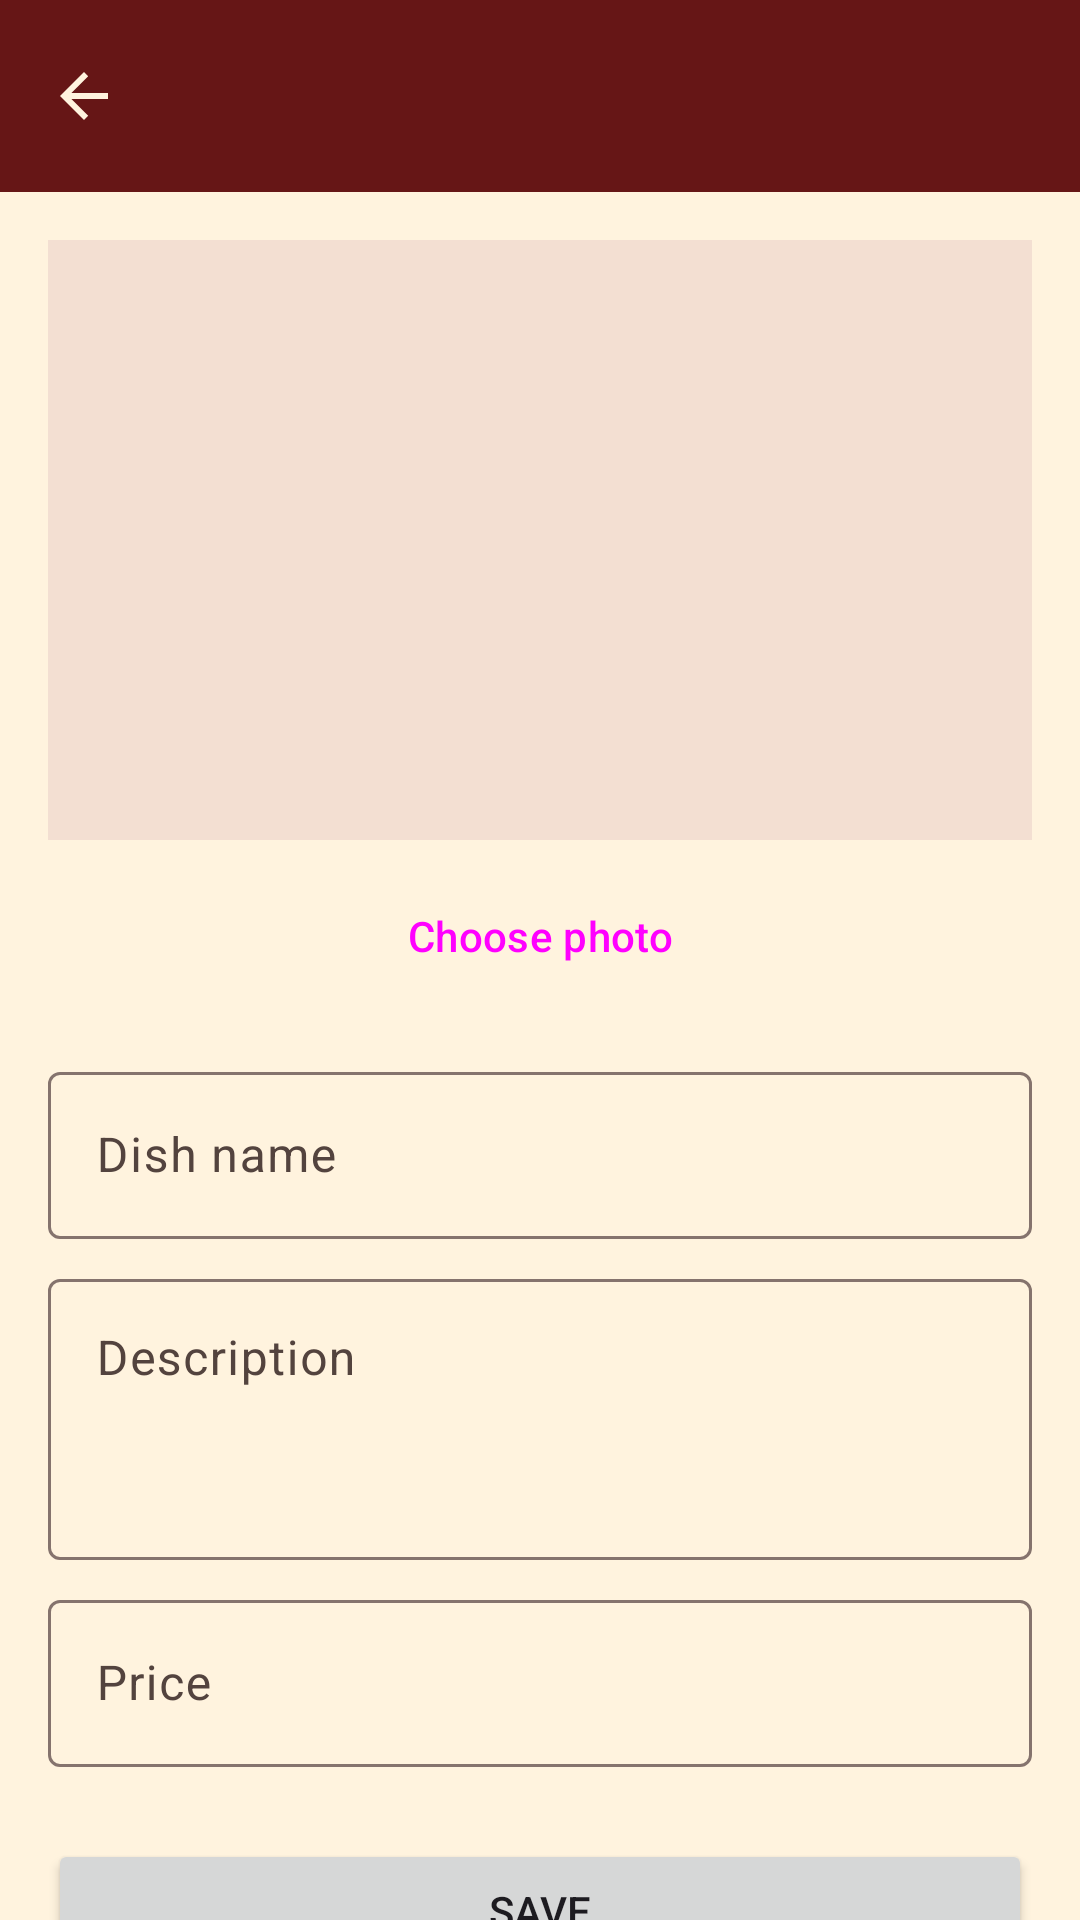

Here is an Android app screen rendered from its layout file. Give the layout XML and the strings, colors and styles it references.
<!-- AndroidManifest.xml: application theme Theme.PratoDaVila -->
<!-- res/layout/activity_cadastro.xml -->
<?xml version="1.0" encoding="utf-8"?>
<androidx.constraintlayout.widget.ConstraintLayout xmlns:android="http://schemas.android.com/apk/res/android"
    xmlns:app="http://schemas.android.com/apk/res-auto"
    xmlns:tools="http://schemas.android.com/tools"
    android:id="@+id/main"
    android:layout_width="match_parent"
    android:layout_height="match_parent"
    android:background="?android:attr/colorBackground"
    tools:context=".ui.CadastroActivity">

    <com.google.android.material.appbar.MaterialToolbar
        android:id="@+id/toolbar"
        android:layout_width="0dp"
        android:layout_height="wrap_content"
        android:background="?attr/colorPrimaryContainer"
        android:minHeight="?attr/actionBarSize"
        app:layout_constraintEnd_toEndOf="parent"
        app:layout_constraintStart_toStartOf="parent"
        app:layout_constraintTop_toTopOf="parent"
        app:navigationIcon="?attr/homeAsUpIndicator"
        app:navigationIconTint="?attr/colorOnPrimaryContainer"
        app:titleTextColor="?attr/colorOnPrimaryContainer"
        tools:title="@string/form_title_new" />

    <androidx.core.widget.NestedScrollView
        android:layout_width="0dp"
        android:layout_height="0dp"
        app:layout_constraintBottom_toBottomOf="parent"
        app:layout_constraintEnd_toEndOf="parent"
        app:layout_constraintStart_toStartOf="parent"
        app:layout_constraintTop_toBottomOf="@id/toolbar">

        <androidx.constraintlayout.widget.ConstraintLayout
            android:layout_width="match_parent"
            android:layout_height="wrap_content"
            android:padding="16dp">

            <ImageView
                android:id="@+id/iv_preview"
                android:layout_width="0dp"
                android:layout_height="200dp"
                android:background="?attr/colorSurfaceVariant"
                android:contentDescription="@string/cd_dish_image"
                android:scaleType="centerCrop"
                app:layout_constraintEnd_toEndOf="parent"
                app:layout_constraintStart_toStartOf="parent"
                app:layout_constraintTop_toTopOf="parent"
                tools:src="@drawable/img_prato_acai" />

            <Button
                android:id="@+id/btn_select_image"
                style="@style/Widget.Material3.Button.TonalButton"
                android:layout_width="wrap_content"
                android:layout_height="wrap_content"
                android:layout_marginTop="8dp"
                android:text="@string/btn_select_image"
                app:layout_constraintEnd_toEndOf="parent"
                app:layout_constraintStart_toStartOf="parent"
                app:layout_constraintTop_toBottomOf="@id/iv_preview" />

            <com.google.android.material.textfield.TextInputLayout
                android:id="@+id/til_nome"
                style="@style/Widget.Material3.TextInputLayout.OutlinedBox"
                android:layout_width="0dp"
                android:layout_height="wrap_content"
                android:layout_marginTop="16dp"
                android:hint="@string/form_hint_name"
                app:layout_constraintEnd_toEndOf="parent"
                app:layout_constraintStart_toStartOf="parent"
                app:layout_constraintTop_toBottomOf="@id/btn_select_image">

                <com.google.android.material.textfield.TextInputEditText
                    android:id="@+id/et_nome"
                    android:layout_width="match_parent"
                    android:layout_height="wrap_content"
                    android:inputType="textCapSentences" />
            </com.google.android.material.textfield.TextInputLayout>

            <com.google.android.material.textfield.TextInputLayout
                android:id="@+id/til_descricao"
                style="@style/Widget.Material3.TextInputLayout.OutlinedBox"
                android:layout_width="0dp"
                android:layout_height="wrap_content"
                android:layout_marginTop="8dp"
                android:hint="@string/form_hint_description"
                app:layout_constraintEnd_toEndOf="parent"
                app:layout_constraintStart_toStartOf="parent"
                app:layout_constraintTop_toBottomOf="@id/til_nome">

                <com.google.android.material.textfield.TextInputEditText
                    android:id="@+id/et_descricao"
                    android:layout_width="match_parent"
                    android:layout_height="wrap_content"
                    android:gravity="top"
                    android:inputType="textCapSentences|textMultiLine"
                    android:minLines="3" />
            </com.google.android.material.textfield.TextInputLayout>

            <com.google.android.material.textfield.TextInputLayout
                android:id="@+id/til_preco"
                style="@style/Widget.Material3.TextInputLayout.OutlinedBox"
                android:layout_width="0dp"
                android:layout_height="wrap_content"
                android:layout_marginTop="8dp"
                android:hint="@string/form_hint_price"
                app:layout_constraintEnd_toEndOf="parent"
                app:layout_constraintStart_toStartOf="parent"
                app:layout_constraintTop_toBottomOf="@id/til_descricao">

                <com.google.android.material.textfield.TextInputEditText
                    android:id="@+id/et_preco"
                    android:layout_width="match_parent"
                    android:layout_height="wrap_content"
                    android:inputType="numberDecimal" />
            </com.google.android.material.textfield.TextInputLayout>

            <Button
                android:id="@+id/btn_save"
                android:layout_width="0dp"
                android:layout_height="wrap_content"
                android:layout_marginTop="24dp"
                android:text="@string/btn_save"
                app:layout_constraintEnd_toEndOf="parent"
                app:layout_constraintStart_toStartOf="parent"
                app:layout_constraintTop_toBottomOf="@id/til_preco" />

            
            <Button
                android:id="@+id/btn_delete"
                style="@style/Widget.Material3.Button.OutlinedButton"
                android:layout_width="0dp"
                android:layout_height="wrap_content"
                android:layout_marginTop="8dp"
                android:text="@string/btn_delete"
                android:textColor="?attr/colorError"
                android:visibility="gone"
                app:layout_constraintEnd_toEndOf="parent"
                app:layout_constraintStart_toStartOf="parent"
                app:layout_constraintTop_toBottomOf="@id/btn_save"
                app:strokeColor="?attr/colorError"
                tools:visibility="visible" />

        </androidx.constraintlayout.widget.ConstraintLayout>
    </androidx.core.widget.NestedScrollView>

</androidx.constraintlayout.widget.ConstraintLayout>
<!-- resources referenced by this layout -->
<resources>
  <!-- drawable img_prato_acai: jpg bitmap (drawable, 81073 bytes) -->
  <string name="btn_delete">Delete</string>
  <string name="btn_save">Save</string>
  <string name="btn_select_image">Choose photo</string>
  <string name="cd_dish_image">Dish photo</string>
  <string name="form_hint_description">Description</string>
  <string name="form_hint_name">Dish name</string>
  <string name="form_hint_price">Price</string>
  <string name="form_title_new">New dish</string>
  <style name="Theme.PratoDaVila" parent="Base.Theme.PratoDaVila" />
  <style name="Base.Theme.PratoDaVila" parent="Theme.Material3.DayNight.NoActionBar">
          <item name="colorPrimary">@color/primary</item>
          <item name="colorOnPrimary">@color/on_primary</item>
          <item name="colorPrimaryContainer">@color/primary_container</item>
          <item name="colorOnPrimaryContainer">@color/on_primary_container</item>
  
          <item name="colorSecondary">@color/secondary</item>
          <item name="colorOnSecondary">@color/on_secondary</item>
          <item name="colorSecondaryContainer">@color/secondary_container</item>
          <item name="colorOnSecondaryContainer">@color/on_secondary_container</item>
  
          <item name="android:colorBackground">@color/background</item>
          <item name="colorOnBackground">@color/on_background</item>
          <item name="colorSurface">@color/surface</item>
          <item name="colorOnSurface">@color/on_surface</item>
          <item name="colorSurfaceVariant">@color/surface_variant</item>
          <item name="colorOnSurfaceVariant">@color/on_surface_variant</item>
          <item name="colorOutline">@color/outline</item>
  
          <item name="colorError">@color/error</item>
          <item name="colorOnError">@color/on_error</item>
  
          <item name="android:windowBackground">@color/background</item>
  
      </style>
  <color name="primary">#661616</color>
  <color name="on_primary">#FFFFFF</color>
  <color name="primary_container">#661616</color>
  <color name="on_primary_container">#FFF3DE</color>
  <color name="secondary">#DF961A</color>
  <color name="on_secondary">#2B1B00</color>
  <color name="secondary_container">#FFDDB0</color>
  <color name="on_secondary_container">#2B1B00</color>
  <color name="background">#FFF3DE</color>
  <color name="on_background">#2B1A14</color>
  <color name="surface">#FFFAF1</color>
  <color name="on_surface">#2B1A14</color>
  <color name="surface_variant">#F3DFD2</color>
  <color name="on_surface_variant">#53433E</color>
  <color name="outline">#85736D</color>
  <color name="error">#B3261E</color>
  <color name="on_error">#FFFFFF</color>
</resources>
